Run: headless pygame with SDL's dummy video driver; simulated clock (each Clock.tick advances the game by its frame time, no real sleeping); random seed 0; keys injected as events and as key.get_pressed() state; no mouse input.
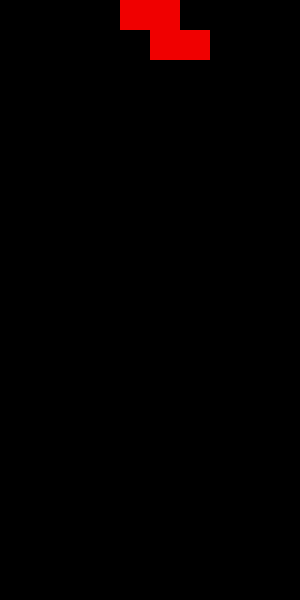
Frame 1 of 4 · flips 1–60 · no input
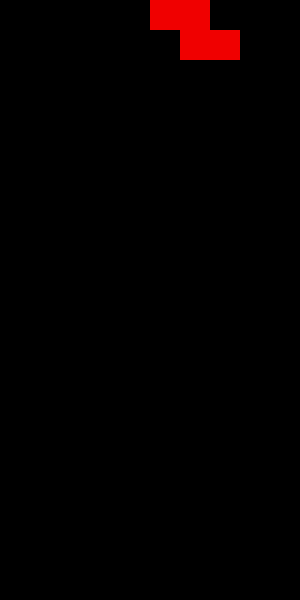
Frame 2 of 4 · flips 61–180 · tapped SPACE, RETURN · held RIGHT (→), D
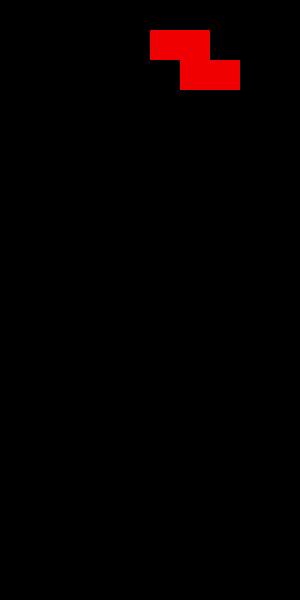
Frame 3 of 4 · flips 181–300 · held DOWN (↓), S
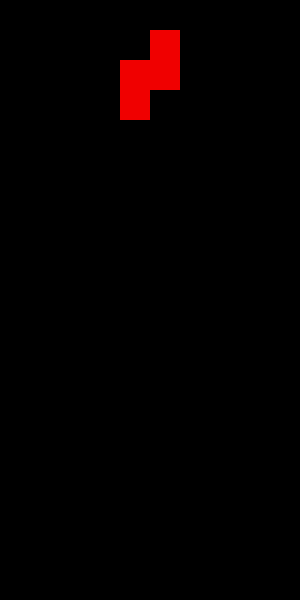
Frame 4 of 4 · flips 301–420 · held LEFT (←), A, UP (↑), W

The pygame program that drew these frames:

import pygame
import random

# Game constants
CELL_SIZE = 30
COLS = 10
ROWS = 20
WIDTH = COLS * CELL_SIZE
HEIGHT = ROWS * CELL_SIZE

# Define the shapes of Tetris pieces
SHAPES = {
    'I': [[1, 1, 1, 1]],
    'J': [[1, 0, 0], [1, 1, 1]],
    'L': [[0, 0, 1], [1, 1, 1]],
    'O': [[1, 1], [1, 1]],
    'S': [[0, 1, 1], [1, 1, 0]],
    'T': [[0, 1, 0], [1, 1, 1]],
    'Z': [[1, 1, 0], [0, 1, 1]],
}

COLORS = {
    'I': (0, 240, 240),
    'J': (0, 0, 240),
    'L': (240, 160, 0),
    'O': (240, 240, 0),
    'S': (0, 240, 0),
    'T': (160, 0, 240),
    'Z': (240, 0, 0),
}

def rotate(shape):
    """Rotate a shape clockwise."""
    return [list(row) for row in zip(*shape[::-1])]

class Piece:
    def __init__(self, kind):
        self.kind = kind
        self.shape = SHAPES[kind]
        self.x = COLS // 2 - len(self.shape[0]) // 2
        self.y = 0

    def rotate(self, board):
        new_shape = rotate(self.shape)
        if not self._collision(board, self.x, self.y, new_shape):
            self.shape = new_shape

    def move(self, dx, dy, board):
        if not self._collision(board, self.x + dx, self.y + dy, self.shape):
            self.x += dx
            self.y += dy
            return True
        return False

    def _collision(self, board, x, y, shape):
        for cy, row in enumerate(shape):
            for cx, cell in enumerate(row):
                if cell:
                    bx = x + cx
                    by = y + cy
                    if bx < 0 or bx >= COLS or by >= ROWS:
                        return True
                    if by >= 0 and board[by][bx]:
                        return True
        return False

    def place(self, board):
        for cy, row in enumerate(self.shape):
            for cx, cell in enumerate(row):
                if cell:
                    board[self.y + cy][self.x + cx] = self.kind


def clear_lines(board):
    cleared = 0
    new_board = [row for row in board if any(c == 0 for c in row)]
    cleared = ROWS - len(new_board)
    for _ in range(cleared):
        new_board.insert(0, [0] * COLS)
    return new_board, cleared


def draw_board(screen, board, current_piece):
    screen.fill((0, 0, 0))
    for y, row in enumerate(board):
        for x, cell in enumerate(row):
            if cell:
                color = COLORS[cell]
                pygame.draw.rect(screen, color, (x * CELL_SIZE, y * CELL_SIZE, CELL_SIZE, CELL_SIZE))
    if current_piece:
        for cy, row in enumerate(current_piece.shape):
            for cx, cell in enumerate(row):
                if cell:
                    x = (current_piece.x + cx) * CELL_SIZE
                    y = (current_piece.y + cy) * CELL_SIZE
                    pygame.draw.rect(screen, COLORS[current_piece.kind], (x, y, CELL_SIZE, CELL_SIZE))
    pygame.display.flip()


def main():
    pygame.init()
    screen = pygame.display.set_mode((WIDTH, HEIGHT))
    clock = pygame.time.Clock()
    board = [[0] * COLS for _ in range(ROWS)]
    current = Piece(random.choice(list(SHAPES.keys())))
    drop_event = pygame.USEREVENT + 1
    pygame.time.set_timer(drop_event, 500)
    running = True
    while running:
        for event in pygame.event.get():
            if event.type == pygame.QUIT:
                running = False
            elif event.type == pygame.KEYDOWN:
                if event.key == pygame.K_LEFT:
                    current.move(-1, 0, board)
                elif event.key == pygame.K_RIGHT:
                    current.move(1, 0, board)
                elif event.key == pygame.K_DOWN:
                    current.move(0, 1, board)
                elif event.key == pygame.K_UP:
                    current.rotate(board)
            elif event.type == drop_event:
                if not current.move(0, 1, board):
                    current.place(board)
                    board, _ = clear_lines(board)
                    current = Piece(random.choice(list(SHAPES.keys())))
                    if current._collision(board, current.x, current.y, current.shape):
                        running = False
        draw_board(screen, board, current)
        clock.tick(60)
    pygame.quit()

if __name__ == "__main__":
    main()
